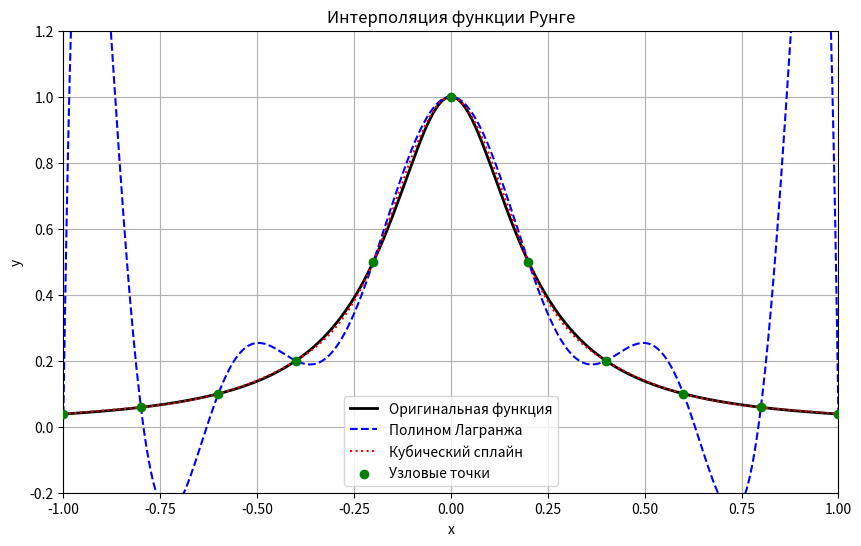

This chart was generated by the following Python code:
import numpy as np
import matplotlib.pyplot as plt
from scipy.interpolate import lagrange, CubicSpline

# Функция Рунге
def runge_function(x):
    return 1 / (1 + 25 * x**2)

# Узловые точки (чем их больше, тем сильнее осцилляции у Лагранжа)
x_nodes = np.linspace(-1, 1, 11)  # 11 узлов (увеличение числа узлов ухудшает Лагранжа)
y_nodes = runge_function(x_nodes)

# Интерполяция
lagrange_poly = lagrange(x_nodes, y_nodes)
cubic_spline = CubicSpline(x_nodes, y_nodes)

# Точки для построения графика
x_values = np.linspace(-1, 1, 500)
y_exact = runge_function(x_values)
y_lagrange = lagrange_poly(x_values)
y_spline = cubic_spline(x_values)

# Построение графиков
plt.figure(figsize=(10, 6))
plt.plot(x_values, y_exact, label="Оригинальная функция", color="black", linewidth=2)
plt.plot(x_values, y_lagrange, label="Полином Лагранжа", linestyle="--", color="blue")
plt.plot(x_values, y_spline, label="Кубический сплайн", linestyle=":", color="red")
plt.scatter(x_nodes, y_nodes, color="green", zorder=5, label="Узловые точки")

plt.xlim(-1, 1)
plt.ylim(-0.2, 1.2)

# Настройки
plt.title("Интерполяция функции Рунге")
plt.xlabel("x")
plt.ylabel("y")
plt.legend()
plt.grid()
plt.show()
